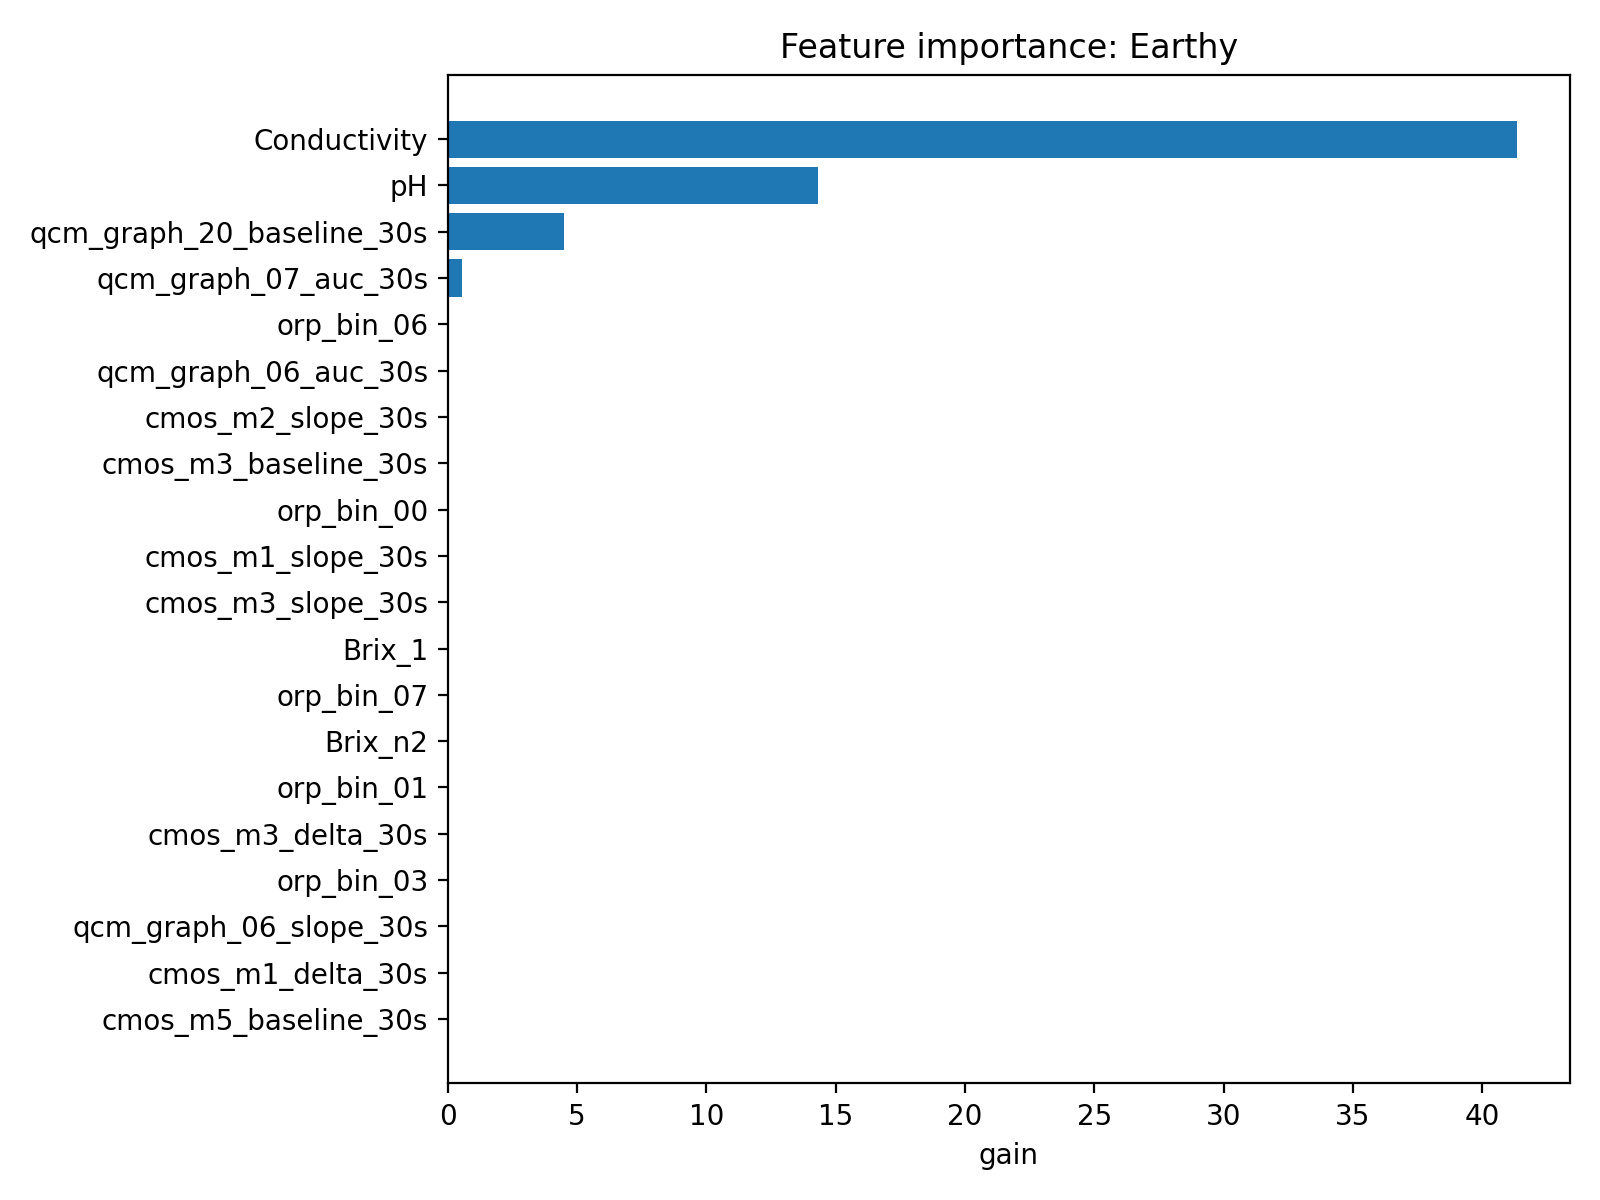

Data behind this chart, as committed beside it:
feature, importance
Conductivity, 41.32
pH, 14.33
qcm_graph_20_baseline_30s, 4.499
qcm_graph_07_auc_30s, 0.5361
orp_bin_06, 0.04973
qcm_graph_06_auc_30s, 1.6569056038537223e-15
cmos_m2_slope_30s, 9.781612683620621e-16
cmos_m3_baseline_30s, 2.516002325657565e-16
orp_bin_00, 1.7061342954188027e-16
cmos_m1_slope_30s, 1.1164967768063123e-16
cmos_m3_slope_30s, 5.551120086209221e-17
Brix_1, 1.7168966796362923e-17
orp_bin_07, 6.027550145568768e-18
Brix_n2, 2.812359902350172e-18
orp_bin_01, 1.328148171820606e-18
cmos_m3_delta_30s, 1.0842002338264372e-19
orp_bin_03, 3.388135949154071e-20
qcm_graph_06_slope_30s, 3.549870053303873e-30
cmos_m1_delta_30s, 7.6274936708735035e-31
cmos_m5_baseline_30s, 3.615620083793106e-31
orp_bin_11, 2.988200091591145e-31
orp_bin_02, 7.558238100737589e-35
qcm_graph_20_delta_30s, 3.612295427169529e-35
qcm_graph_03_max_30s, 0.0
qcm_graph_09_baseline_30s, 0.0
qcm_graph_06_baseline_30s, 0.0
qcm_graph_09_slope_30s, 0.0
qcm_graph_11_delta_30s, 0.0
qcm_graph_20_slope_30s, 0.0
qcm_graph_03_slope_30s, 0.0
qcm_graph_04_slope_30s, 0.0
qcm_graph_10_slope_30s, 0.0
qcm_graph_07_delta_30s, 0.0
qcm_graph_03_auc_30s, 0.0
qcm_graph_11_slope_30s, 0.0
qcm_graph_22_delta_30s, 0.0
qcm_graph_16_baseline_30s, 0.0
qcm_graph_04_max_30s, 0.0
qcm_graph_15_delta_30s, 0.0
qcm_graph_14_baseline_30s, 0.0
qcm_graph_12_baseline_30s, 0.0
qcm_graph_04_auc_30s, 0.0
qcm_graph_22_baseline_30s, 0.0
qcm_graph_05_auc_30s, 0.0
qcm_graph_09_max_30s, 0.0
qcm_graph_08_max_30s, 0.0
qcm_graph_15_auc_30s, 0.0
qcm_graph_14_delta_30s, 0.0
qcm_graph_06_delta_30s, 0.0
qcm_graph_03_delta_30s, 0.0
qcm_graph_21_auc_30s, 0.0
qcm_graph_21_delta_30s, 0.0
group_id, 0.0
qcm_graph_11_auc_30s, 0.0
qcm_graph_21_baseline_30s, 0.0
qcm_graph_12_max_30s, 0.0
qcm_graph_11_max_30s, 0.0
qcm_graph_08_slope_30s, 0.0
qcm_graph_16_slope_30s, 0.0
qcm_graph_15_baseline_30s, 0.0
... 82 more rows
